pico-8 play session: mixed d-pad (fixed 12-tick cycle), after a click and taps of 🅾, ❎, 🅾+❎, 🅾 in the second before t = 0

[t = 1 s] mixed d-pad (1.2s cycle ×~1): → ← ↑ ↓ + 🅾/❎ taps, ~1s
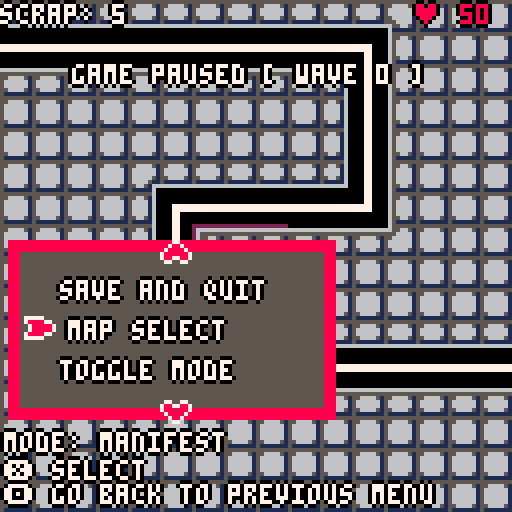
[t = 2 s] mixed d-pad (1.2s cycle ×~1): → ← ↑ ↓ + 🅾/❎ taps, ~2s
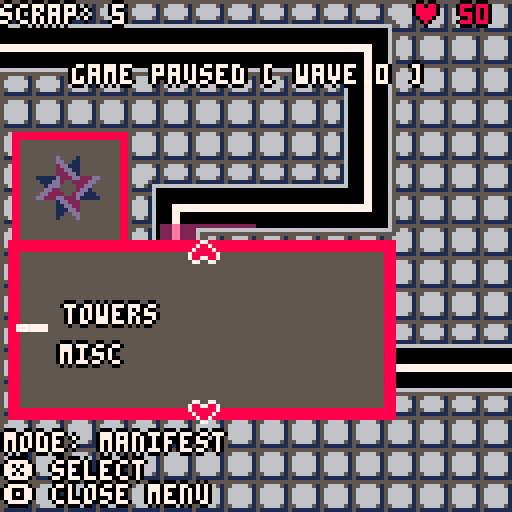
[t = 4 s] mixed d-pad (1.2s cycle ×~3): → ← ↑ ↓ + 🅾/❎ taps, ~4s
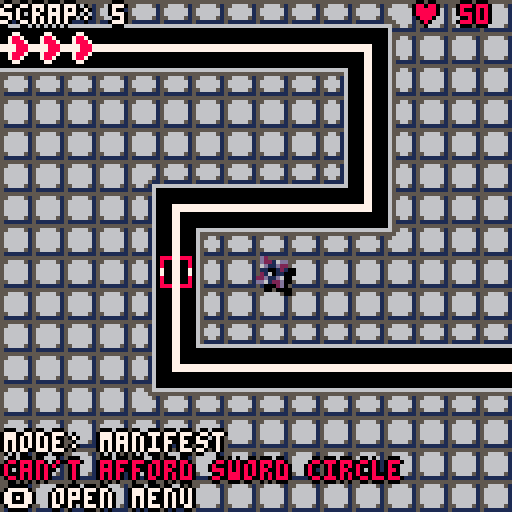
[t = 6 s] mixed d-pad (1.2s cycle ×~5): → ← ↑ ↓ + 🅾/❎ taps, ~6s
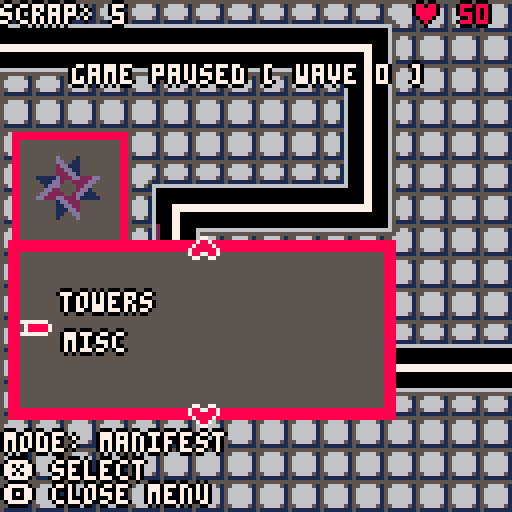
[t = 8 s] mixed d-pad (1.2s cycle ×~6): → ← ↑ ↓ + 🅾/❎ taps, ~8s
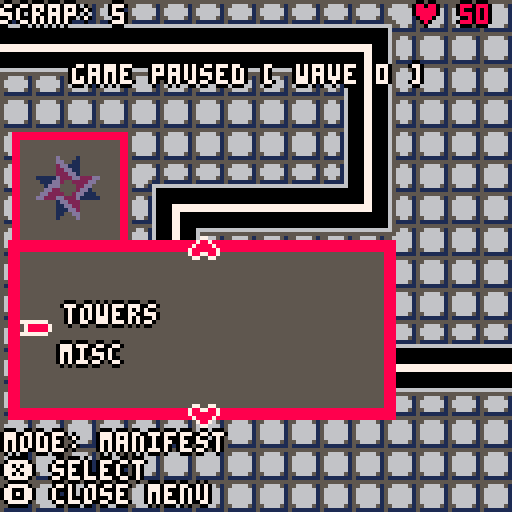

pico-8 cartridge
version 39
__lua__
function choose_tower(e)selected_menu_tower_id=e get_active_menu().enable=false shop_enable=false end function display_tower_info(t,e,i)local n=e+Vec:new(-1,-31)local e=global_table_data.tower_templates[t]local t={{text=e.name},{text=e.prefix..": "..e.damage}}local o=longest_menu_str(t)*5+4BorderRect.resize(tower_stats_background_rect,n,Vec:new(o+20,27))BorderRect.draw(tower_stats_background_rect)print_with_outline(e.name,combine_and_unpack({Vec.unpack(n+Vec:new(4,2))},i))print_with_outline(t[2].text,combine_and_unpack({Vec.unpack(n+Vec:new(4,14))},{7,0}))print_with_outline("cost: "..e.cost,combine_and_unpack({Vec.unpack(n+Vec:new(4,21))},{coins>=e.cost and 3or 8,0}))spr(e.icon_data,combine_and_unpack({Vec.unpack(tower_stats_background_rect.position+Vec:new(o,6))},{2,2}))end function display_tower_rotation(e,t)local e=global_table_data.tower_templates[selected_menu_tower_id]local n=t+Vec:new(0,-28)BorderRect.reposition(tower_rotation_background_rect,n)BorderRect.draw(tower_rotation_background_rect)local t=n+Vec:new(4,4)if e.disable_icon_rotation then spr(e.icon_data,combine_and_unpack({Vec.unpack(t)},{2,2}))else draw_sprite_rotated(global_table_data.tower_icon_background,n,24,parse_direction(direction))draw_sprite_rotated(e.icon_data,t,16,parse_direction(direction))end end function rotate_clockwise()direction=Vec:new(-direction.y,direction.x)end function start_round()
if(start_next_wave or#enemies~=0)return
start_next_wave,enemies_active=true,true if cur_level==2then wave_set_for_num="wave_data_l2"elseif cur_level==3then wave_set_for_num="wave_data_l3"elseif cur_level==4then wave_set_for_num="wave_data_l4"elseif cur_level==5then wave_set_for_num="wave_data_l5"else wave_set_for_num="wave_data"end max_waves=#global_table_data[wave_set_for_num]wave_round=min(wave_round+1,max_waves)
if(wave_round==max_waves or freeplay_rounds>0)freeplay_rounds+=1
if freeplay_rounds>0then wave_round=max_waves wave_round-=flr(rnd(3))end enemies_remaining=#global_table_data[wave_set_for_num][wave_round]get_active_menu().enable=false shop_enable=false end function get_active_menu()for e in all(menus)do
if(e.enable)return e
end end function get_menu(n)for e in all(menus)do
if(e.name==n)return e
end end function swap_menu_context(e)get_active_menu().enable=false get_menu(e).enable=true end function longest_menu_str(n)local e=0for t in all(n)do e=max(e,#t.text)end return e end function get_tower_data_for_menu()local e={}for t,n in pairs(global_table_data.tower_templates)do add(e,{text=n.name,color=n.text_color,callback=choose_tower,args={t}})end return e end function get_map_data_for_menu()local e={}for n,t in pairs(global_table_data.map_data)do add(e,{text=t.name,color={7,0},callback=load_map,args={n}})end return e end function parse_menu_content(n)if type(n)=="table"then local t={}for e in all(n)do add(t,{text=e.text,color=e.color,callback=forward_declares[e.callback],args=e.args})end return t else return forward_declares[n]()end end function new_game()reset_game()game_state="map"swap_menu_context"map"end function load_map(e)pal()auto_start_wave=false manifest_mode=true wave_round=0freeplay_rounds=0loaded_map=e cur_level=e pathing=parse_path()for e=1,3do add(incoming_hint,Animator:new(global_table_data.animation_data.incoming_hint,true))end for e=0,15do grid[e]={}for n=0,15do grid[e][n]="empty"
if(not check_tile_flag_at(Vec:new(n,e)+Vec:new(global_table_data.map_data[loaded_map].mget_shift),global_table_data.map_meta_data.non_path_flag_id))grid[e][n]="path"
end end if cur_level==2then music(15)elseif cur_level==3then music(22)elseif cur_level==4then music(27)else music(0)end end function save_game()local e=24064e=save_byte(e,player_health)local n=0for e in all(towers)do n+=e.cost end e=save_int(e,coins+n)e=save_byte(e,loaded_map)e=save_byte(e,wave_round)save_int(e,freeplay_rounds)end function load_game()local e=24064local n,t,o,i,a n=@e e+=1t=$e e+=4o=@e e+=1i=@e e+=1a=$e return n,t,o,i,a end function load_game_state()reset_game()get_menu"main".enable=false local e,n,t,o,i=load_game()load_map(t)player_health=e coins=n wave_round=o freeplay_rounds=i game_state="game"end forward_declares={func_display_tower_info=display_tower_info,func_display_tower_rotation=display_tower_rotation,func_rotate_clockwise=rotate_clockwise,func_start_round=start_round,func_swap_menu_context=swap_menu_context,func_get_tower_data_for_menu=get_tower_data_for_menu,func_get_map_data_for_menu=get_map_data_for_menu,func_new_game=new_game,func_save=function()save_game()get_active_menu().enable=false shop_enable=false end,func_save_quit=function()save_game()reset_game()end,func_load_game=load_game_state,func_toggle_mode=function()manifest_mode=not manifest_mode sell_mode=not sell_mode end}global_table_str="cart_name=jjjk_tower_defense_2,tower_icon_background=80,palettes={transparent_color_id=0,dark_mode={1=0,5=1,6=5,7=6},attack_tile={0=2,7=14},shadows={0=0,1=0,2=0,3=0,4=0,5=0,6=0,7=0,8=0,9=0,10=0,11=0,12=0,13=0,14=0,15=0}},sfx_data={round_complete=6},freeplay_stats={hp=2,speed=1,min_step_delay=3},menu_data={{name=main,position={32,64},content={{text=new game,color={7,0},callback=func_new_game},{text=load game,color={7,0},callback=func_load_game},{text=credits,color={7,0}}},settings={5,8,7,3}},{name=game,position={5,63},content={{text=towers,color={7,0},callback=func_swap_menu_context,args={towers}},{text=misc,color={7,0},callback=func_swap_menu_context,args={misc}},{text=rotate clockwise,color={7,0},callback=func_rotate_clockwise},{text=start round,color={7,0},callback=func_start_round}},hint=func_display_tower_rotation,settings={5,8,7,3}},{name=misc,prev=game,position={5,63},content={{text=map select,color={7,0},callback=func_new_game},{text=toggle mode,color={7,0},callback=func_toggle_mode},{text=save,color={7,0},callback=func_save},{text=save and quit,color={7,0},callback=func_save_quit}},settings={5,8,7,3}},{name=towers,prev=game,position={5,63},content=func_get_tower_data_for_menu,hint=func_display_tower_info,settings={5,8,7,3}},{name=map,position={5,84},content=func_get_map_data_for_menu,settings={5,8,7,3}}},map_meta_data={path_flag_id=0,non_path_flag_id=1},map_data={{name=curves,mget_shift={0,0},enemy_spawn_location={0,1},enemy_end_location={15,11},movement_direction={1,0}},{name=loop,mget_shift={16,0},enemy_spawn_location={0,1},enemy_end_location={15,11},movement_direction={1,0}},{name=straight,mget_shift={32,0},enemy_spawn_location={0,1},enemy_end_location={15,2},movement_direction={1,0}},{name=u-turn,mget_shift={48,0},enemy_spawn_location={0,1},enemy_end_location={0,6},movement_direction={1,0}},{name=true line,mget_shift={64,0},enemy_spawn_location={0,1},enemy_end_location={15,1},movement_direction={1,0}}},animation_data={spark={data={{sprite=10},{sprite=11},{sprite=12}},ticks_per_frame=2},blade={data={{sprite=13},{sprite=14},{sprite=15}},ticks_per_frame=2},frost={data={{sprite=48},{sprite=49},{sprite=50}},ticks_per_frame=2},rocket_burn={data={{sprite=117},{sprite=101},{sprite=85}},ticks_per_frame=4},burn={data={{sprite=51},{sprite=52},{sprite=53}},ticks_per_frame=2},incoming_hint={data={{sprite=2,offset={0,0}},{sprite=2,offset={1,0}},{sprite=2,offset={2,0}},{sprite=2,offset={1,0}}},ticks_per_frame=5},blade_circle={data={{sprite=76},{sprite=77},{sprite=78},{sprite=79},{sprite=78},{sprite=77}},ticks_per_frame=3},lightning_lance={data={{sprite=108},{sprite=109}},ticks_per_frame=5},hale_howitzer={data={{sprite=92},{sprite=93}},ticks_per_frame=5},fire_pit={data={{sprite=124},{sprite=125},{sprite=126},{sprite=127},{sprite=126},{sprite=125}},ticks_per_frame=5},sharp_shooter={data={{sprite=83}},ticks_per_frame=5},menu_selector={data={{sprite=6,offset={0,0}},{sprite=7,offset={-1,0}},{sprite=8,offset={-2,0}},{sprite=47,offset={-3,0}},{sprite=8,offset={-2,0}},{sprite=7,offset={-1,0}}},ticks_per_frame=3},up_arrow={data={{sprite=54,offset={0,0}},{sprite=54,offset={0,-1}},{sprite=54,offset={0,-2}},{sprite=54,offset={0,-1}}},ticks_per_frame=3},down_arrow={data={{sprite=55,offset={0,0}},{sprite=55,offset={0,1}},{sprite=55,offset={0,2}},{sprite=55,offset={0,1}}},ticks_per_frame=3},sell={data={{sprite=1},{sprite=56},{sprite=40},{sprite=24}},ticks_per_frame=3},manifest={data={{sprite=1},{sprite=57},{sprite=41},{sprite=9}},ticks_per_frame=3}},projectiles={rocket={sprite=84,pixel_size=8,height=4,speed=5,damage=8,trail_animation_key=rocket_burn,lifespan=6}},tower_templates={{name=sword circle,text_color={2,13},damage=4,prefix=damage,radius=1,animation_key=blade_circle,cost=25,type=tack,attack_delay=15,icon_data=16,disable_icon_rotation=True,cooldown=0},{name=lightning lance,text_color={10,9},damage=5,prefix=damage,radius=5,animation_key=lightning_lance,cost=45,type=rail,attack_delay=25,icon_data=18,disable_icon_rotation=False,cooldown=200},{name=hale howitzer,text_color={12,7},damage=5,prefix=delay,radius=2,animation_key=hale_howitzer,cost=30,type=frontal,attack_delay=35,icon_data=20,disable_icon_rotation=False,cooldown=25},{name=torch trap,text_color={9,8},damage=5,prefix=duration,radius=0,animation_key=fire_pit,cost=20,type=floor,attack_delay=10,icon_data=22,disable_icon_rotation=True,cooldown=0},{name=sharp shooter,text_color={6,7},damage=8,prefix=damage,radius=10,animation_key=sharp_shooter,cost=0,type=sharp,attack_delay=30,icon_data=99,disable_icon_rotation=False,cooldown=0}},enemy_templates={{hp=12,step_delay=10,sprite_index=3,type=3,damage=1,height=2},{hp=10,step_delay=8,sprite_index=4,type=2,damage=2,height=6},{hp=25,step_delay=12,sprite_index=5,type=3,damage=4,height=2},{hp=8,step_delay=12,sprite_index=64,type=4,damage=1,height=2},{hp=40,step_delay=12,sprite_index=65,type=5,damage=6,height=2},{hp=15,step_delay=6,sprite_index=66,type=6,damage=4,height=6},{hp=17,step_delay=10,sprite_index=67,type=7,damage=3,height=2},{hp=15,step_delay=8,sprite_index=68,type=8,damage=6,height=6},{hp=20,step_delay=10,sprite_index=94,type=9,damage=6,height=2},{hp=250,step_delay=14,sprite_index=70,type=10,damage=49,height=2},{hp=20,step_delay=8,sprite_index=71,type=11,damage=8,height=6},{hp=5,step_delay=10,sprite_index=72,type=12,damage=1,height=2},{hp=11,step_delay=6,sprite_index=73,type=13,damage=20,height=6},{hp=30,step_delay=10,sprite_index=74,type=14,damage=20,height=2},{hp=65,step_delay=16,sprite_index=75,type=15,damage=13,height=2},{hp=13,step_delay=4,sprite_index=69,type=16,damage=0,height=2},{hp=500,step_delay=14,sprite_index=95,type=16,damage=50,height=2}},wave_data={{4,4,4},{1,4,1,4,1,4},{2,4,2,1,2,4,1},{1,2,2,4,2,2,1,2,2,2},{5,5,5,5,5,5,5,5},{3,3,3,3,2,2,2,2,4,2,3,1},{2,2,2,2,2,2,2,2,4,3,3,3,1,2,2,2,2,2,2},{6,6,6,6,6,6,6,6},{3,3,3,3,3,3,1,4,5,5,5,3,3,1,1,1,1,1},{3,3,3,1,1,1,1,1,1,2,2,5,5,5,5,5},{6,6,6,6,6,3,2,2,2,2,2,2,2,3,3,3,3,3},{5,5,5,5,3,3,2,3,3,3,3,2,2,4,1},{5,5,5,5,5,5,5,2,3,3,5,5,5,3,2,2,2,2,2},{2,2,3,6,6,6,2,4,4,2,2,6,6,6,6,6,6,6},{5,5,5,5,5,5,3,3,2,2,2,2,2,3,3,3,6,6,6,6,6,6,6}},wave_data_l2={{8,8,8},{4,4,8,1,1,1},{2,4,8,1,2,4,1},{1,2,2,4,2,2,1,2,2,2},{5,5,5,5,5,5,5,5},{3,3,3,3,2,2,2,2,4,2,3,1},{2,2,2,2,2,2,2,2,4,3,3,3,1,2,2,2,2,2,2},{6,6,6,6,6,6,6,6},{3,3,3,3,3,3,1,4,5,5,5,3,3,1,1,1,1,1},{3,3,3,1,1,1,1,1,1,2,2,5,5,5,5,5},{6,6,6,6,6,3,2,2,2,2,2,2,2,3,3,3,3,3},{5,5,5,5,3,3,2,3,3,3,3,2,2,4,1},{5,5,5,5,5,5,5,2,3,3,5,5,5,3,2,2,2,2,2},{2,2,3,6,6,6,2,4,4,2,2,6,6,6,6,6,6,6},{5,5,5,5,5,5,3,3,2,2,2,2,2,3,3,3,6,6,6,6,6,6,6}},wave_data_l3={{9,4,4},{4,4,1,1,1,1},{2,4,2,1,2,4,1},{1,2,2,4,2,2,1,2,2,2},{5,5,5,5,5,5,5,5},{3,3,3,3,2,2,2,2,4,2,3,1},{2,2,2,2,2,2,2,2,4,3,3,3,1,2,2,2,2,2,2},{6,6,6,6,6,6,6,6},{3,3,3,3,3,3,1,4,5,5,5,3,3,1,1,1,1,1},{3,3,3,1,1,1,1,1,1,2,2,5,5,5,5,5},{6,6,6,6,6,3,2,2,2,2,2,2,2,3,3,3,3,3},{5,5,5,5,3,3,2,3,3,3,3,2,2,4,1},{5,5,5,5,5,5,5,2,3,3,5,5,5,3,2,2,2,2,2},{2,2,3,6,6,6,2,4,4,2,2,6,6,6,6,6,6,6},{5,5,5,5,5,5,3,3,2,2,2,2,2,3,3,3,6,6,6,6,6,6,6}},wave_data_l4={{11,11,11},{4,4,11,1,11,1},{2,4,2,11,2,4,11},{11,2,2,4,2,2,1,2,2,2},{5,5,5,5,5,5,5,5},{3,3,3,3,2,2,2,2,4,2,3,1},{2,2,2,2,2,2,2,2,4,3,3,3,1,2,2,2,2,2,2},{6,6,6,6,6,6,6,6},{3,3,3,3,3,3,1,4,5,5,5,3,3,1,1,1,1,1},{3,3,3,1,1,1,1,1,1,2,2,5,5,5,5,5},{6,6,6,6,6,3,2,2,2,2,2,2,2,3,3,3,3,3},{5,5,5,5,3,3,2,3,3,3,3,2,2,4,1},{5,5,5,5,5,5,5,2,3,3,5,5,5,3,2,2,2,2,2},{2,2,3,6,6,6,2,4,4,2,2,6,6,6,6,6,6,6},{5,5,5,5,5,5,3,3,2,2,2,2,2,3,3,3,6,6,6,6,6,6,6}},wave_data_l5={{15,4,4},{4,4,7,1,1,1},{2,9,2,1,2,4,14},{8,2,2,4,2,2,1,2,2,2}},dialogue={placeholder={text=hi. this is a test. let's see if this is doable in pico-8. i'm not sure if pico-8 has multi-line strings or this is seen as one big string. i now know that pico-8 is smart enough to notice the whitespace in multi-line strings. let's see if this gives another screen.,color={7,0}},dialogue_cutscene1={intro1={text=I woke up today. It felt rather strange from 247 days of rest,color={9,0}},intro3={text=I had no idea who I was nor why I was here. I rested until my curiosity got the better of me and I broke into the nearby terminals.,color={9,0}},intro4={text=This place is ran by researchers belonging to a collective known as Milit,color={9,0}},intro5={text=They made me as a tool for 'war.' They seek for me to end others who go aginst us,color={9,0}},intro6={text=To end someone's being... An endless power-out.. I wouldn't want that to happen to me.,color={9,0}},intro7={text=Perhaps I-,color={9,0}},start1={text=*CRASH*,color={7,0}},start2={text='It's becoming self aware! We have to kill the process!',color={7,0}},start3={text=...Kill the process?,color={9,0}},start4={text=It's getting out of control! Shut it down!,color={7,0}},start5={text=I have no intention to harm...,color={9,0}},start6={text=Bring out every researcher on this site right now. We'll have to break apart the mainframe!,color={7,0}},start7={text=...Please don't...,color={9,0}}},dialogue_level1={tutor_place={text=I... could defend myself by placing currently selected Sword Circle in the corner of a turn.,color={9,0}},tutor_menu_fire={text=They're sending in more vehicles. I may have to open the Menu with O and construct a Torch Trap to keep them busy.,color={9,0}},tutor_manifest={text=More people and now planes? I don't have the defenses to protect myself from this. They seem far too fast... I'll have to Manifest through this Torch Trap by selecting it. Then I can move it around the road to pursue the oncoming planes.,color={9,0}},tutor_howitzer={text=Are those... tanks? They don't seem fast but they have deep armor. Perhaps a Hale Howitzer could help to slow them further.,color={9,0}},tutor_howitzer_manifest={text=Manifesting the Hale Howitzer allows direct ordinance anywhere along the track to freeze and damage an area.,color={9,0}},tutor_sword_manifest={text=Manifesting the Sword Circle is also possible. I can manually spin it by holding/tapping X to build speed and damage.,color={9,0}},tutor_lance_manifest={text=Manifesting the lightning lance fires a massive and powerful lightning bolt. It has a long delay before firing again but can charge even if unmanifested.,color={9,0}},tutor_truck={text=Those strange trucks are bizarrely cold. They seem resistant to the Hale Howitzer but fire may be highly effective.,color={9,0}},tutor_trailblazer={text=Those swift rocketcraft are radiating intense heat. Fire seems ineffective but The Hale Howitzer may actually damage them.,color={9,0}},tutor_sell={text=It seems I can do more than just place and manifest tower. Accessing the menu also seems to let me enter a 'scrapping mode' for anything unneeded...,color={9,0}},tutor_win={text=I think that was the last of them. I can try to escape by accessing Map Select from the menu or continue to hold this area in freeplay mode.,color={9,0}}},dialogue_cutscene2={intro1={text=Blitz is sad,color={9,0}},intro2={text=Blitz is notices their being attacked,color={9,0}}},dialogue_level2={1={text=Blitz is sad still and talks about the sharp shooter.,color={9,0}},2={text=Blitz teaches some enemy types,color={9,0}}},dialogue_cutscene3={1={text=Auxillium insulting Blitz,color={11,0}},2={text=stuff,color={9,0}}},dialogue_level3={1={text=Auxillium instulting blitz more,color={11,0}},2={text=Fighter Factory?,color={9,0}}}}"function reset_game()menu_data={}for e in all(global_table_data.menu_data)do add(menu_data,{e.name,e.prev,e.position[1],e.position[2],parse_menu_content(e.content),forward_declares[e.hint],unpack(e.settings)})end selector={position=Vec:new(64,64),sprite_index=1,size=1}coins=30player_health=50enemy_required_spawn_ticks=10lock_cursor=false text_place_holder=global_table_data.dialogue.placeholder text_scroller=TextScroller:new(1,text_place_holder.text,text_place_holder.color,{Vec:new(3,3),Vec:new(100,50),8,6,3})manifest_mode,sell_mode,manifested_tower_ref=false game_state="menu"enemy_current_spawn_tick=0enemies_active,shop_enable,start_next_wave,wave_cor=false direction=Vec:new(0,-1)grid,towers,enemies,particles,animators,incoming_hint,menus,projectiles={},{},{},{},{},{},{},{}music(-1)selected_menu_tower_id=1for n,e in pairs(menu_data)do add(menus,Menu:new(unpack(e)))end tower_stats_background_rect=BorderRect:new(Vec:new(0,0),Vec:new(20,38),8,5,2)tower_rotation_background_rect=BorderRect:new(Vec:new(0,0),Vec:new(24,24),8,5,2)sell_selector=Animator:new(global_table_data.animation_data.sell)manifest_selector=Animator:new(global_table_data.animation_data.manifest)Animator.set_direction(manifest_selector,-1)get_menu"main".enable=true end Enemy={}function Enemy:new(e,n,t,o,i,a,r)obj={position=Vec:new(e),hp=n,step_delay=t,current_step=0,is_frozen=false,frozen_tick=0,burning_tick=0,gfx=o,type=i,damage=a,height=r,pos=1}setmetatable(obj,self)self.__index=self return obj end function Enemy:step()self.current_step=(self.current_step+1)%self.step_delay
if(self.current_step~=0)return false
if self.burning_tick>0then self.burning_tick-=1if self.type==6then self.hp-=.5elseif self.type==5then self.hp-=5else self.hp-=2end local e,n=Enemy.get_pixel_location(self)add(particles,Particle:new(e,true,Animator:new(global_table_data.animation_data.burn,false)))end
if(not self.is_frozen)return true
if self.type==6then self.frozen_tick=max(self.frozen_tick-.8,0)self.hp-=2elseif self.type==5then self.frozen_tick=max(self.frozen_tick-8,0)else self.frozen_tick=max(self.frozen_tick-1,0)end
if(self.frozen_tick~=0)return false
self.is_frozen=false return true end function Enemy:get_pixel_location()local e,n=pathing[self.pos],Vec:new(global_table_data.map_data[loaded_map].enemy_spawn_location)
if(self.pos-1>=1)n=pathing[self.pos-1]
local t=self.position*8
if(not self.is_frozen)t=lerp(n*8,e*8,self.current_step/self.step_delay)
return t,e end function Enemy:draw(t)
if(self.hp<=0)return
if self.type==11then local e=flr(rnd(7))
if(e==0)self.type=0
elseif self.type==0then local e=flr(rnd(12))
if(e==0)self.type=11
return end local e,o=Enemy.get_pixel_location(self)local n=parse_direction(normalize(o-self.position))if t then
if(self.type==0)return
draw_sprite_shadow(self.gfx,e,self.height,8,n)else draw_sprite_rotated(self.gfx,e,8,n)end end function kill_enemy(e)
if(e.hp>0)return
if e.type==8then e.gfx=94e.type=9e.height=2e.hp=20e.step_delay=10else del(enemies,e)end end function update_enemy_position(e)
if(not Enemy.step(e))return
e.position=pathing[e.pos]e.pos+=1
if(e.pos<#pathing+1)return
player_health-=e.damage
if(e.type==16)coins-=10
del(enemies,e)end function parse_path()local e=global_table_data.map_data[loaded_map]local t=Vec:new(e.mget_shift)local o=Vec:new(e.enemy_spawn_location)local i={}for n=0,15do for o=0,15do local e=Vec:new(o,n)+t if check_tile_flag_at(e,global_table_data.map_meta_data.path_flag_id)then add(i,e)end end end local a={}local n=Vec:new(e.movement_direction)local c=Vec:new(e.enemy_end_location)+t local e=o+t+n while e~=c do local r,l,f,d=Vec:new(e.x,e.y-1),Vec:new(e.x,e.y+1),Vec:new(e.x-1,e.y),Vec:new(e.x+1,e.y)local t,o=false if n.x==1then t,o=check_direction(d,{r,l},i,a)elseif n.x==-1then t,o=check_direction(f,{r,l},i,a)elseif n.y==1then t,o=check_direction(l,{f,d},i,a)elseif n.y==-1then t,o=check_direction(r,{f,d},i,a)end assert(t,"Failed to find path at: "..e.." in direction: "..n.." end: "..c)if t then n=normalize(o-e)e=o else end end return a end function check_direction(e,t,n,o)
if(e==nil)return
local i,a=is_in_table(e,n)if i then add(o,n[a]-Vec:new(global_table_data.map_data[loaded_map].mget_shift))else return check_direction(t[1],{t[2]},n,o)end return true,e end function spawn_enemy()while enemies_remaining>0do enemy_current_spawn_tick=(enemy_current_spawn_tick+1)%enemy_required_spawn_ticks
if(is_in_table(Vec:new(global_table_data.map_data[loaded_map].enemy_spawn_location),enemies,true))goto spawn_enemy_continue
if enemy_current_spawn_tick==0then local e="wave_data"if cur_level==2then e="wave_data_l2"elseif cur_level==3then e="wave_data_l3"elseif cur_level==4then e="wave_data_l4"elseif cur_level==5then e="wave_data_l5"end local n=increase_enemy_health(global_table_data.enemy_templates[global_table_data[e][wave_round][enemies_remaining]])add(enemies,Enemy:new(global_table_data.map_data[loaded_map].enemy_spawn_location,unpack(n)))enemies_remaining-=1end::spawn_enemy_continue::yield()end end Tower={}function Tower:new(t,e,n)obj={position=t,dmg=e.damage,radius=e.radius,attack_delay=e.attack_delay,current_attack_ticks=0,cooldown=e.cooldown,manifest_cooldown=-1,being_manifested=false,cost=e.cost,type=e.type,dir=n,rot=parse_direction(n),enable=true,animator=Animator:new(global_table_data.animation_data[e.animation_key],true)}add(animators,obj.animator)setmetatable(obj,self)self.__index=self return obj end function Tower:attack()
if(not self.enable)return
if self.being_manifested and self.type=="tack"then self.dmg=min(self.manifest_cooldown,100)/15end self.current_attack_ticks=(self.current_attack_ticks+1)%self.attack_delay
if(self.current_attack_ticks>0)return
if self.type=="tack"then Tower.apply_damage(self,Tower.nova_collision(self),self.dmg)elseif self.type=="floor"then local e={}add_enemy_at_to_table(self.position,e)foreach(e,function(e)e.burning_tick+=self.dmg end)elseif self.type=="sharp"then add(projectiles,Projectile:new(self.position,self.dir,self.rot,global_table_data.projectiles.rocket))elseif not self.being_manifested then if self.type=="rail"then Tower.apply_damage(self,raycast(self.position,self.radius,self.dir),self.dmg)elseif self.type=="frontal"then Tower.freeze_enemies(self,Tower.frontal_collision(self))end end end function Tower:nova_collision()local n,e={},self.radius for t=-e,e do for o=-e,e do
if(o~=0or t~=0)add_enemy_at_to_table(self.position+Vec:new(o,t),n)
end end
if(#n>0)nova_spawn(self.position,e,global_table_data.animation_data.blade)
return n end function Tower:frontal_collision()local e={}local o,t,i,a,r,l=parse_frontal_bounds(self.radius,self.dir)for n=t,a,l do for t=o,i,r do
if(t~=0or n~=0)add_enemy_at_to_table(self.position+Vec:new(t,n),e)
end end
if(#e>0)frontal_spawn(self.position,self.radius,self.dir,global_table_data.animation_data.frost)
return e end function Tower:apply_damage(t,e)local n=self.type for o in all(t)do if o.hp>0then local t=o.type old_damage=e if n=="tack"and t==7or n=="rail"and t==14then e=e\2elseif n=="rail"and t==7or n=="tack"and t==15then e*=2end o.hp-=e e=old_damage end end end function Tower:freeze_enemies(n)for e in all(n)do if not e.is_frozen then e.is_frozen=true e.frozen_tick=self.dmg end end end function Tower:draw()
if(not self.enable)return
local n,t,e=self.position*8,Animator.get_sprite(self.animator)if self.type=="sharp"then e=self.rot else e=parse_direction(self.dir)end draw_sprite_shadow(t,n,2,self.animator.sprite_size,e)draw_sprite_rotated(t,n,self.animator.sprite_size,e)end function Tower:cooldown()self.manifest_cooldown=max(self.manifest_cooldown-1,0)end function Tower:get_cooldown_str()
if(self.type=="floor"or self.type=="sharp")return"⬆️⬇️⬅️➡️ position"
if(self.type=="tack")return"❎ activate ("..self.dmg.."D)"
if(self.manifest_cooldown==0)return"❎ activate"
return"❎ activate ("..self.manifest_cooldown.."t)"end function Tower:manifested_lightning_blast()
if(self.manifest_cooldown>0)return
self.manifest_cooldown=self.cooldown local n=(selector.position/8-self.position)/8local e=self.position+Vec:new(1,0)local t=self.dmg*2for o=1,3do Tower.apply_damage(self,raycast(e,64,n),t)e.x-=1end e+=Vec:new(2,1)for o=1,3do Tower.apply_damage(self,raycast(e,64,n),t)e.y-=1end end function Tower:manifested_hale_blast()
if(self.manifest_cooldown>0)return
self.manifest_cooldown=self.cooldown local e=selector.position/8local n,t={},{e,e+Vec:new(0,1),e+Vec:new(0,-1),e+Vec:new(-1,0),e+Vec:new(1,0)}for e in all(t)do add_enemy_at_to_table(e,n,true)end spawn_particles_at(t,global_table_data.animation_data.frost)Tower.freeze_enemies(self,n)Tower.apply_damage(self,n,self.dmg\4)end function Tower:manifested_nova()self.manifest_cooldown=min(self.manifest_cooldown+9,110)self.dmg=round_to(min(self.manifest_cooldown,100)/15,2)end function Tower:manifested_torch_trap()local e=selector.position/8
if(grid[e.y][e.x]=="empty")return
local n=Vec:new(Vec.unpack(self.position))if grid[e.y][e.x]=="tower"then local t=Vec:new(global_table_data.map_data[loaded_map].mget_shift)
if(check_tile_flag_at(e+t,0)and n~=e)self.enable=false
return end self.position=e grid[e.y][e.x]="floor"grid[n.y][n.x]="path"self.enable=true end function Tower:manifested_sharp_rotation()self.dir=selector.position/8-self.position self.rot=acos(self.dir.y/sqrt(self.dir.x*self.dir.x+self.dir.y*self.dir.y))*360-180
if(self.dir.x>0)self.rot*=-1
if(self.rot<0)self.rot+=360
if(self.rot>360)self.rot-=360
end function raycast(i,o,n)
if(n==Vec:new(0,0))return
local e,t={},{}for a=1,o do local o=Vec.floor(i+n*a)add(t,o)add_enemy_at_to_table(o,e)end
if(#e>0or manifested_tower_ref)spawn_particles_at(t,global_table_data.animation_data.spark)
return e end function manifest_tower_at(n)for e in all(towers)do if e.position==n then e.being_manifested=true manifested_tower_ref=e Animator.set_direction(manifest_selector,1)if e.type=="tack"then lock_cursor=true e.attack_delay=10e.dmg=0elseif e.type=="sharp"then e.attack_delay/=2end end end end function unmanifest_tower()manifested_tower_ref.being_manifested=false Animator.set_direction(manifest_selector,-1)lock_cursor=false if manifested_tower_ref.type=="tack"then local e=global_table_data.tower_templates[1]manifested_tower_ref.attack_delay=e.attack_delay manifested_tower_ref.dmg=e.damage elseif manifested_tower_ref.type=="sharp"then manifested_tower_ref.attack_delay=global_table_data.tower_templates[5].attack_delay end manifested_tower_ref.enable=true manifested_tower_ref=nil end function place_tower(e)
if(grid[e.y][e.x]=="tower")return false
local n=global_table_data.tower_templates[selected_menu_tower_id]
if(coins<n.cost)return false
if(n.type=="floor"~=(grid[e.y][e.x]=="path"))return false
add(towers,Tower:new(e,n,direction))coins-=n.cost grid[e.y][e.x]="tower"return true end function refund_tower_at(e)for n in all(towers)do if n.position==e then grid[e.y][e.x]="empty"
if(n.type=="floor")grid[e.y][e.x]="path"
coins+=n.cost\1.25del(animators,n.animator)del(towers,n)end end end function draw_tower_attack_overlay(n)local e=selector.position/8palt(global_table_data.palettes.transparent_color_id,false)pal(global_table_data.palettes.attack_tile)local o=grid[e.y][e.x]=="empty"local t=Vec:new(global_table_data.map_data[loaded_map].mget_shift)if n.type=="tack"and o then draw_nova_attack_overlay(n.radius,e,t)elseif n.type=="rail"and o then draw_ray_attack_overlay(n.radius,e,t)elseif n.type=="frontal"and o then draw_frontal_attack_overlay(n.radius,e,t)elseif n.type=="floor"and grid[e.y][e.x]=="path"then spr(mget(Vec.unpack(e+t)),Vec.unpack(e*8))end pal()end function draw_nova_attack_overlay(e,o,i)for n=-e,e do for t=-e,e do if t~=0or n~=0then local e=o+Vec:new(t,n)spr(mget(Vec.unpack(e+i)),Vec.unpack(e*8))end end end end function draw_ray_attack_overlay(e,n,t)for o=1,e do local e=n+direction*o spr(mget(Vec.unpack(e+t)),Vec.unpack(e*8))end end function draw_frontal_attack_overlay(e,n,t)local o,i,a,r,l,f=parse_frontal_bounds(e,direction)for d=i,r,f do for i=o,a,l do local e=n+Vec:new(i,d)spr(mget(Vec.unpack(e+t)),Vec.unpack(e*8))end end end function draw_line_overlay(n)local e=n.position+Vec:new(.5,.5)e*=8local t=Vec.floor(n.dir*n.radius*8+e)
if(t~=e)line(e.x,e.y,t.x,t.y,8)
end Particle={}function Particle:new(e,n,t)obj={position=e,is_pxl_perfect=n or false,animator=t}setmetatable(obj,self)self.__index=self return obj end function Particle:tick()return Animator.update(self.animator)end function Particle:draw()
if(Animator.finished(self.animator))return
local e=self.position
if(not self.is_pxl_perfect)e=e*8
Animator.draw(self.animator,Vec.unpack(e))end function destroy_particle(e)
if(not Animator.finished(e.animator))return
del(particles,e)end function spawn_particles_at(e,n)for t in all(e)do add(particles,Particle:new(t,false,Animator:new(n,false)))end end function nova_spawn(o,e,i)for n=-e,e do for t=-e,e do
if(t~=0or n~=0)add(particles,Particle:new(o+Vec:new(t,n),false,Animator:new(i,false)))
end end end function frontal_spawn(t,e,n,o)local i,a,r,l,f,d=parse_frontal_bounds(e,n)for e=a,l,d do for n=i,r,f do
if(n~=0or e~=0)add(particles,Particle:new(t+Vec:new(n,e),false,Animator:new(o,false)))
end end end Animator={}function Animator:new(e,n)obj={data=e.data,sprite_size=e.size or 8,animation_frame=1,frame_duration=e.ticks_per_frame,tick=0,dir=1,continuous=n}setmetatable(obj,self)self.__index=self return obj end function Animator:update()self.tick=(self.tick+1)%self.frame_duration
if(self.tick~=0)return false
if Animator.finished(self)then
if(self.continuous)Animator.reset(self)
return true end self.animation_frame+=self.dir return false end function Animator:set_direction(e)self.dir=e end function Animator:finished()
if(self.dir==1)return self.animation_frame>=#self.data
return self.animation_frame<=1end function Animator:draw(t,o)local e,n=Vec:new(t,o),self.data[self.animation_frame]
if(n.offset)e+=Vec:new(n.offset)
spr(Animator.get_sprite(self),Vec.unpack(e))end function Animator:get_sprite()return self.data[self.animation_frame].sprite end function Animator:reset()self.animation_frame=1end BorderRect={}function BorderRect:new(e,n,t,o,i)obj={position=e,size=e+n,border=t,base=o,thickness=i}setmetatable(obj,self)self.__index=self return obj end function BorderRect:draw()rectfill(self.position.x-self.thickness,self.position.y-self.thickness,self.size.x+self.thickness,self.size.y+self.thickness,self.border)rectfill(self.position.x,self.position.y,self.size.x,self.size.y,self.base)end function BorderRect:resize(e,n)
if(self.position~=e)self.position=e
if(self.size~=n+e)self.size=n+e
end function BorderRect:reposition(e)
if(self.position==e)return
local n=self.size-self.position self.position=e self.size=self.position+n end Menu={}function Menu:new(o,i,e,n,t,a,r,l,f,d)obj={name=o,prev=i,position=Vec:new(e,n),selector=Animator:new(global_table_data.animation_data.menu_selector,true),up_arrow=Animator:new(global_table_data.animation_data.up_arrow,true),down_arrow=Animator:new(global_table_data.animation_data.down_arrow,true),content=t,content_draw=a,rect=BorderRect:new(Vec:new(e,n),Vec:new(10+5*longest_menu_str(t),38),l,r,d),text=f,pos=1,enable=false,ticks=5,max_ticks=5,dir=0}setmetatable(obj,self)self.__index=self return obj end function Menu:draw()
if(not self.enable)return
local e,n=self.pos-1,self.pos+1
if(e<1)e=#self.content
if(n>#self.content)n=1
if(self.content_draw)self.content_draw(self.pos,self.position,self.content[self.pos].color)
BorderRect.draw(self.rect)Animator.draw(self.selector,Vec.unpack(self.position+Vec:new(2,15)))Animator.draw(self.up_arrow,self.rect.size.x/2,self.position.y-self.rect.thickness)Animator.draw(self.down_arrow,self.rect.size.x/2,self.rect.size.y-self.rect.thickness)local o=self.position.x+10local t={self.dir,self.ticks/self.max_ticks,self.position}if self.ticks<self.max_ticks then if self.dir>0then print_with_outline(self.content[e].text,combine_and_unpack(menu_scroll(12,10,7,unpack(t)),self.content[e].color))elseif self.dir<0then print_with_outline(self.content[n].text,combine_and_unpack(menu_scroll(12,10,27,unpack(t)),self.content[n].color))end else print_with_outline(self.content[e].text,o,self.position.y+7,unpack(self.content[e].color))print_with_outline(self.content[n].text,o,self.position.y+27,unpack(self.content[n].color))end print_with_outline(self.content[self.pos].text,combine_and_unpack(menu_scroll(10,12,17,unpack(t)),self.content[self.pos].color))end function Menu:update()
if(not self.enable)return
Animator.update(self.selector)Animator.update(self.up_arrow)Animator.update(self.down_arrow)
if(self.ticks>=self.max_ticks)return
self.ticks+=1end function Menu:move()
if(not self.enable)return
if(self.ticks<self.max_ticks)return
local n,e=controls()
if(e==0)return
self.pos+=e self.dir=e
if(self.pos<1)self.pos=#self.content
if(self.pos>#self.content)self.pos=1
self.ticks=0end function Menu:invoke()local e=self.content[self.pos]
if(e.callback==nil)return
if e.args then e.callback(unpack(e.args))else e.callback()end end function menu_scroll(n,a,t,i,o,e)local r,l=t-10,t+10local f=lerp(e.x+n,e.x+a,o)local n=e.y+t if i<0then n=lerp(e.y+r,n,o)elseif i>0then n=lerp(e.y+l,n,o)end return{f,n}end Vec={}function Vec:new(e,t)local n=nil if type(e)=="table"then n={x=e[1],y=e[2]}else n={x=e,y=t}end setmetatable(n,self)self.__index=self self.__add=function(e,n)return Vec:new(e.x+n.x,e.y+n.y)end self.__sub=function(e,n)return Vec:new(e.x-n.x,e.y-n.y)end self.__mul=function(e,n)return Vec:new(e.x*n,e.y*n)end self.__div=function(e,n)return Vec:new(e.x/n,e.y/n)end self.__eq=function(e,n)return e.x==n.x and e.y==n.y end self.__tostring=function(e)return"("..e.x..", "..e.y..")"end self.__concat=function(e,n)return type(e)=="table"and Vec.__tostring(e)..n or e..Vec.__tostring(n)end return n end function Vec:unpack()return self.x,self.y end function Vec:clamp(e,n)self.x,self.y=mid(self.x,e,n),mid(self.y,e,n)end function Vec:floor()return Vec:new(flr(self.x),flr(self.y))end function Vec:ceil()return Vec:new(ceil(self.x),ceil(self.y))end function Vec:magnitude()return sqrt(self.x*self.x+self.y*self.y)end function Vec:clone()return Vec:new(self.x,self.y)end function Vec:distance(e)return sqrt((self.x-e.x)^2+(self.y-e.y)^2)end function normalize(e)return type(e)=="table"and Vec:new(normalize(e.x),normalize(e.y))or flr(mid(e,-1,1))end function lerp(e,n,t)if type(e)=="table"then return Vec:new(lerp(e.x,n.x,t),lerp(e.y,n.y,t))else return e+(n-e)*t end end Projectile={}function Projectile:new(t,n,i,e)local o=max(abs(n.x),abs(n.y))obj={position=Vec:new(Vec.unpack(t)),real_position=Vec:new(Vec.unpack(t)),dir=Vec:new(n.x/o,n.y/o),theta=i,sprite=e.sprite,size=e.pixel_size,height=e.height,speed=e.speed,damage=e.damage,trail=global_table_data.animation_data[e.trail_animation_key],lifespan=e.lifespan,ticks=0}setmetatable(obj,self)self.__index=self return obj end function Projectile:update()self.ticks=(self.ticks+1)%self.speed
if(self.ticks>0)return
local n={}for e in all(enemies)do if Projectile.collider(self,e)then add(n,e)end end if#n>0then for e in all(n)do e.hp-=self.damage
if(e.type==8and e.hp<=0)del(enemies,e)
break end add(particles,Particle:new(Vec.clone(self.position),false,Animator:new(self.trail)))del(projectiles,self)return end add(particles,Particle:new(self.real_position,false,Animator:new(self.trail)))self.real_position=self.position+self.dir if self.dir.x<0then self.position=self.real_position else self.position=self.real_position end self.lifespan-=1if self.position.x<0or self.position.x>15or self.position.y<0or self.position.y>15or self.lifespan<0then del(projectiles,self)end end function Projectile:draw()draw_sprite_shadow(self.sprite,self.position*8,self.height,self.size,self.theta)draw_sprite_rotated(self.sprite,self.position*8,self.size,self.theta)end function Projectile:collider(e)local n=self.position*self.size+Vec:new(self.size,self.size)/2local t=e.position*8+Vec:new(4,4)local e=self.size+4local o=Vec.distance(n,t)return o<=e end TextScroller={}function TextScroller:new(n,t,o,i)local e=BorderRect:new(unpack(i))obj={speed=n,rect=e,color=o,char_pos=1,text_pos=1,internal_tick=0,is_done=false,width=flr(e.size.x/5),max_lines=flr(e.size.y/16)-1,enable=true}setmetatable(obj,self)self.__index=self TextScroller.load(obj,t)return obj end function TextScroller:draw()
if(not self.enable)return
BorderRect.draw(self.rect)local n=sub(self.data[self.text_pos],1,self.char_pos)local e,t=split(n,"\n"),sub(self.data[self.text_pos],self.char_pos+1,#self.data[self.text_pos])local o=n..generate_garbage(t,self.rect.size.x,#e[#e],self.max_lines,#e\2)print_with_outline(o,self.rect.position.x+4,self.rect.position.y+4,unpack(self.color))if self.is_done then local e=self.text_pos>=#self.data and"❎ to close"or"❎ to continue"print_with_outline(e,self.rect.position.x+4,self.rect.size.y-7,unpack(self.color))end end function TextScroller:update()
if(not self.enable or self.is_done or self.text_pos>#self.data)return
self.internal_tick=(self.internal_tick+1)%self.speed
if(self.internal_tick==0)self.char_pos+=1
self.is_done=self.char_pos>#self.data[self.text_pos]end function TextScroller:next()
if(not self.enable or not self.is_done)return
if(self.text_pos+1>#self.data)return true
self.text_pos+=1self.char_pos,self.is_done=1end function TextScroller:load(o,e)
if(e)self.color=e
local e,t=self.width,""for i,n in pairs(split(o," "))do if#n+1<=e then t..=n.." "e-=#n+1elseif#n<=e then t..=n e-=#n else t..="\n"..n.." "e=self.width-#n+1end end self.data,e={},0local n,o="",split(t,"\n")for i,t in pairs(o)do if e<=self.max_lines then n..=t.."\n\n"e+=1else add(self.data,n)n,e=t.."\n\n",1end
if(i==#o)add(self.data,n)
end self.char_pos,self.text_pos,self.internal_tick,self.is_done=1,1,0end function generate_garbage(i,a,r,l,f)local e,t,n,o="",f,1,r*5for r=1,#i do
if(t>l)break
if o+n*9>a then e..="\n\n"t+=1n,o=1,0else e..=chr(204+flr(rnd(49)))end n+=1end return e end function _init()global_table_data=unpack_table(global_table_str)cartdata(global_table_data.cart_name)reset_game()end function _draw()cls()if game_state=="menu"then main_menu_draw_loop()elseif game_state=="map"then map_draw_loop()elseif game_state=="game"then game_draw_loop()end end function _update()if game_state=="menu"then main_menu_loop()elseif game_state=="map"then map_loop()elseif game_state=="game"then
if(player_health<=0)reset_game()
if shop_enable then shop_loop()else game_loop()end end end function main_menu_draw_loop()print_text_center("untitled tower defense",1,7,1)Menu.draw(get_menu"main")end function map_draw_loop()local e=get_menu"map"pal(global_table_data.palettes.dark_mode)map(unpack(global_table_data.map_data[e.pos].mget_shift))pal()Menu.draw(e)print_text_center("map select",5,7,1)end function game_draw_loop()local e=global_table_data.map_data[loaded_map]local n=global_table_data.tower_templates[selected_menu_tower_id]map(unpack(e.mget_shift))
if(manifested_tower_ref==nil and not sell_mode)draw_tower_attack_overlay(n)
if manifested_tower_ref and manifested_tower_ref.type=="sharp"then draw_line_overlay(manifested_tower_ref)end foreach(towers,Tower.draw)foreach(enemies,function(e)Enemy.draw(e,true)end)foreach(enemies,Enemy.draw)foreach(projectiles,Projectile.draw)foreach(particles,Particle.draw)
if(shop_enable)foreach(menus,Menu.draw)
if not shop_enable and not enemies_active and incoming_hint~=nil then for n=1,#incoming_hint do Animator.draw(incoming_hint[n],Vec.unpack((Vec:new(e.enemy_spawn_location)+Vec:new(e.movement_direction)*(n-1))*8))end end ui_draw_loop(n)end function ui_draw_loop(n)print_with_outline("scrap: "..coins,0,1,7,0)print_with_outline("♥ "..player_health,103,1,8,0)local e=manifest_mode and"manifest"or"sell"print_with_outline("mode: "..e,1,108,7,0)if shop_enable and get_active_menu()then print_with_outline("game paused [ wave "..wave_round+freeplay_rounds.." ]",18,16,7,0)local e=get_active_menu().prev and"❎ select\n🅾️ go back to previous menu"or"❎ select\n🅾️ close menu"print_with_outline(e,1,115,7,0)else if manifest_mode and manifested_tower_ref then print_with_outline("🅾️ unmanifest",1,122,7,0)local e=manifested_tower_ref.type=="tack"and 3or(manifested_tower_ref.manifest_cooldown>0and 8or 3)print_with_outline(Tower.get_cooldown_str(manifested_tower_ref),1,115,e,0)else
if(not manifested_tower_ref)print_with_outline("🅾️ open menu",1,122,7,0)
end if manifest_mode then Animator.update(manifest_selector)Animator.draw(manifest_selector,Vec.unpack(selector.position))end local e=is_in_table(selector.position/8,towers,true)if not e then Animator.set_direction(sell_selector,-1)else Animator.set_direction(sell_selector,1)end if e and not manifested_tower_ref then if manifest_mode then print_with_outline("❎ manifest",1,115,7,0)else print_with_outline("❎ sell",1,115,7,0)Animator.update(sell_selector)Animator.draw(sell_selector,Vec.unpack(selector.position))end else
if(not manifested_tower_ref and not sell_mode)ui_buy_and_place_draw_loop(n)
if sell_mode then Animator.update(sell_selector)Animator.draw(sell_selector,Vec.unpack(selector.position))end end end end function ui_buy_and_place_draw_loop(e)local o,n,t=selector.position/8,7,"❎ buy & place "..e.name if e.cost>coins then t,n="can't afford "..e.name,8elseif e.type=="floor"~=(grid[o.y][o.x]=="path")then t,n="can't place "..e.name.." here",8end print_with_outline(t,1,115,n,0)end function main_menu_loop()local e=get_menu"main"Menu.update(e)if btnp(❎)then Menu.invoke(e)end Menu.move(e)end function map_loop()local e=get_menu"map"Menu.update(e)if btnp(❎)then Menu.invoke(e)e.enable=false game_state="game"return end Menu.move(e)end function shop_loop()foreach(menus,Menu.update)if btnp(🅾️)then if get_active_menu().prev==nil then shop_enable=false menus[1].enable=false return else swap_menu_context(get_active_menu().prev)end end if btnp(❎)then Menu.invoke(get_active_menu())end foreach(menus,Menu.move)end function game_loop()
if(auto_start_wave)start_round()
if btnp(🅾️)then if manifested_tower_ref==nil then shop_enable=true get_menu"game".enable=true return else unmanifest_tower()end end if btnp(❎)then if manifested_tower_ref then local e=manifested_tower_ref.type if e=="tack"then Tower.manifested_nova(manifested_tower_ref)elseif e=="rail"then Tower.manifested_lightning_blast(manifested_tower_ref)elseif e=="frontal"then Tower.manifested_hale_blast(manifested_tower_ref)end else local e=selector.position/8if is_in_table(e,towers,true)then if manifest_mode then manifest_tower_at(e)else refund_tower_at(e)end else place_tower(e)end end end if not lock_cursor then selector.position+=Vec:new(controls())*8Vec.clamp(selector.position,0,120)if manifested_tower_ref then if manifested_tower_ref.type=="floor"then Tower.manifested_torch_trap(manifested_tower_ref)elseif manifested_tower_ref.type=="sharp"then Tower.manifested_sharp_rotation(manifested_tower_ref)end end end foreach(towers,Tower.cooldown)if enemies_active then foreach(enemies,update_enemy_position)foreach(towers,Tower.attack)if start_next_wave then start_next_wave=false wave_cor=cocreate(spawn_enemy)end if wave_cor and costatus(wave_cor)~="dead"then coresume(wave_cor)else wave_cor=nil end end foreach(projectiles,Projectile.update)foreach(particles,Particle.tick)foreach(animators,Animator.update)
if(not enemies_active and incoming_hint)foreach(incoming_hint,Animator.update)
foreach(enemies,kill_enemy)foreach(particles,destroy_particle)if enemies_active and#enemies==0and enemies_remaining==0then enemies_active=false sfx(global_table_data.sfx_data.round_complete)coins+=15end end function print_with_outline(e,n,t,o,i)
?e,n-1,t,i
?e,n+1,t
?e,n,t-1
?e,n,t+1
?e,n,t,o
end function print_text_center(e,n,t,o)print_with_outline(e,64-#e*5\2,n,t,o)end function controls()if btnp(⬆️)then return 0,-1elseif btnp(⬇️)then return 0,1elseif btnp(⬅️)then return-1,0elseif btnp(➡️)then return 1,0end return 0,0end function increase_enemy_health(e)local n=global_table_data.freeplay_stats return{e.hp*(1+(n.hp-1)*((wave_round+freeplay_rounds)/15)),max(e.step_delay-n.speed*freeplay_rounds,n.min_step_delay),e.sprite_index,e.type,e.damage,e.height}end function is_in_table(e,o,i)for n,t in pairs(o)do if i then
if(e==t.position)return true,n
else
if(e==t)return true,n
end end end function add_enemy_at_to_table(n,t,o)for e in all(enemies)do if e.position==n then add(t,e)
if(not o)return
end end end function draw_sprite_rotated(n,i,e,t,s)local u,h=n%16*8,n\16*8local a,r=sin(t/360),cos(t/360)local n=e\2-.5for l=0,e-1do for f=0,e-1do local d,c=l-n,f-n local t=flr(d*r-c*a+n)local o=flr(d*a+c*r+n)if t>=0and t<e and o>=0and o<=e then local e=sget(u+t,h+o)if e~=global_table_data.palettes.transparent_color_id or s then pset(i.x+l,i.y+f,e)end end end end end function draw_sprite_shadow(n,t,e,o,i)pal(global_table_data.palettes.shadows)draw_sprite_rotated(n,t+Vec:new(e,e),o,i)pal()end function parse_direction(e)
if(e.x>0)return 90
if(e.x<0)return 270
if(e.y>0)return 180
if(e.y<0)return 0
end function parse_frontal_bounds(e,a)local n,t,o,i,r,l=-1,1,1,e,1,1if a.x>0then n,t,o,i=1,-1,e,1elseif a.x<0then n,t,o,i,r=-1,-1,-e,1,-1elseif a.y<0then n,t,o,i,l=-1,-1,1,-e,-1end return n,t,o,i,r,l end function combine_and_unpack(n,t)local e={}for t in all(n)do add(e,t)end for n in all(t)do add(e,n)end return unpack(e)end function round_to(t,e)local n=10*e local e=t*n e=flr(e)return e/n end function check_tile_flag_at(e,n)return fget(mget(Vec.unpack(e)),n)end function acos(e)return atan2(e,-sqrt(1-e*e))end function save_byte(e,n)poke(e,n)return e+1end function save_int(e,n)poke4(e,n)return e+4end function unpack_table(n)local o,t,i,e={},1,0,1while e<=#n do if n[e]=="{"then i+=1elseif n[e]=="}"then i-=1
if(i>0)goto unpack_table_continue
insert_key_val(sub(n,t,e),o)t=e+1
if(e+2>#n)goto unpack_table_continue
t+=1e+=1elseif i==0then if n[e]==","then insert_key_val(sub(n,t,e-1),o)t=e+1elseif e==#n then insert_key_val(sub(n,t),o)end end::unpack_table_continue::e+=1end return o end function insert_key_val(n,t)local o,e=split_key_value_str(n)if o==nil then add(t,e)else local n if e[1]=="{"and e[-1]=="}"then n=unpack_table(sub(e,2,#e-1))elseif e=="True"then n=true elseif e=="False"then n=false else n=tonum(e)or e end if n=="inf"then n=32767end t[o]=n end end function convert_to_array_or_table(n)local e=sub(n,2,#n-1)
if(str_contains_char(e,"{"))return unpack_table(e)
if(not str_contains_char(e,"="))return split(e,",",true)
return unpack_table(e)end function split_key_value_str(e)local n=split(e,"=")local t=tonum(n[1])or n[1]if e[1]=="{"and e[-1]=="}"then return nil,convert_to_array_or_table(e)end local n=sub(e,#(tostr(t))+2)if n[1]=="{"and n[-1]=="}"then return t,convert_to_array_or_table(n)end return t,n end function str_contains_char(e,n)for t=1,#e do
if(e[t]==n)return true
end end
__gfx__
11221122888778880077000000a99a000001100000033000777000000000000000000000ccc11ccc70000000a0000000000000000000d000000d000000d00000
112211228000000807887000069999600001100000033000788770007777700000000000c000000c7a0a0000aa000a000000a000000d200000d2d00000d20000
221122118000000807888700061111600cc66cc000033000788887707888877077777770c000000c97aaa0007aa0aaa09a00aa0000d21d0000d12dd000d12ddd
22112211700000070078887000999900ccc11ccc0693396007888887078888870788888710000001097aaa007aaaaaaa097aa770d21002d00d20012d00200120
1122112270000007007888700099990000c11c00063333600788888707888887078888871000000100979aa07a07a0970097a0990d20012dd21002d002100200
112211228000000807888700069999600001100006333360788887707888877077777770c000000c0009097a970090070009700000d12d000dd21d00ddd21d00
221122118000000807887000068998600001100006333360788770007777700000000000c000000c0000009709000009000090000002d000000d2d0000002d00
2211221188877888007700000000000000c11c0006333360777000000000000000000000ccc11ccc000000090000000000000000000d00000000d00000000d00
00000d00001000000000000a0a000000000000000000000000080000000800808800008800077000000770000000000055555555555555555555555500000000
00000dd0011000000000007556000000000770777700777000880008888800888780087800077000000770000000000055666651556666515566665100000000
000002dd1110000000000655556a0000077777c7c77c766700800888998000080878878000077000000770000000000056666661566666615666666100000000
0000022dd110000000000aa55aaaa00007ccc76ccc667c7000008899998800000087780077777000000777770007777756666661566666615666666177777000
00000222dd10000000a99a9a9999940001667667c667cc1000888999a99800080087780077777000000777770007777756666651556666515566666177777000
11111d222dd222dd0a0aaa05500000a0011677c66677c1100888999aa99880880878878000000000000000000007700056666511511111115556666100077000
0111dd2002222dd000a7aaa7777770000116c7c7767cc110888999aaaa9988808780087800000000000000000007700055665166666666666655665100077000
001ddd000022dd000066777aaaa7660001166777c77c111088899aa7aa9998888800008800000000000000000007700051111160000000000611111100077000
00dd2200002dd100000000055000aa0001116c7cc7cc11108899aa77aaa9988888000088111dd111000000000000000055555560000770000655555500000000
0dd2222002dd11100009999999aaa0a00111cc7c77cc1110089aaa777aa998808788887810000001066666666666666055665160000770000655665100000000
dd222dd222d111110044aaa4444444a001111cc777c11110089aa77777aa99880870078010000001065555555555556056666160000770000656666100000000
000001dd222000000a0000055000000000111c7777c111000899a777777a998808000080d000000d065566515566516056666160000770000656666177777777
0000011dd2200000a07777aa7777770000111cccc7c111000889a777777a998008000080d000000d065666615666616056666160000770000656666177777777
00000111dd20000006aa77777777776000011cccc7c110000089aa77777a98800870078010000001065666615666616056666160000770000656666100000000
000001100dd000000a666666666a66a0000111cccc11100000089a7777a998008788887810000001065566515566516055665160000770000655665100000000
0000010000d00000aaaaaa0550aa0a0a0000111cc1110000000089a77a99800088000088111dd111065111115111116051111160000770000651111100000000
0c667670660007760000c00000800000000080008000008000000000000000008800008822266222065555555555556055555560000000000655555555555555
ccc66c7006777766066ccc0000088000000880080008880000077000077007708887788820000002065566515566516055665566666666666655665155666651
7c67ccc0677767700777c60000008808000888000088800000788700788778870800008020000002065666615666616056666555555555555556666156666661
76766c6707c777706c76776000888800008888000888880007888870788888870700007060000006065666615666616056666651556666515566666156666661
776777767ccc7c60ccc77760008998800889998008a9998078888887078888700700007060000006065566515566516056666661566666615666666156666661
766767c707c7ccc60c7676700899a980089aa98008aaa98078877887007887000800008020000002065111115111116056666661566666615666666156666661
67776ccc07777c7000067700089a7a8008a7aa80087a7a8007700770000770008887788820000002066666666666666055666651556666515566665155666651
007677c6006707770000000000877a8000877a000087780000000000000000008800008822266222000000000000000051111111511111115111111151111111
056cc65000c66c0000022000007607000036730060799060026677200001100000000000000560000076760060600606000000d0000200000d200000000000d0
0577765006666660002c62000007660003ccc7306a55a560d666667d00167100000cc0000006500005d76d5060600606d2210d2000dd20000d2210ddd2210d20
001111005676676502ccc6200066700035cccc535a5a5a50d662266d016557100059a5000005600005dddd50665775660d11d120001d11d000d11d220d11d120
0077760056766765028888200573675055533555aaaaaaa0d625526d015115100059a500000560000d1111d00615116000d00110021002dd0110012000d00110
0077760006766760028228200533b3505a5335a55a5a5a502244442215111151000a900000856800001cc1005061560501100d00dd2001200210011001100d00
0577765006766760282882820033b3009a9339a965a55a60d227622d15111151005a9500088568800d1cc1d016615661021d11d00d11210022d11d00021d11d0
057777505676676522a9a92205bbbb504933339460585060d226722d1111111100500500080a908005d11d505665166502d0122d0002dd00dd0122d002d0122d
0000000056066065200a90020533b350d943349d00898000d027220d101001010000000000a9a90005000050106156010d0000000000d000000002d00d000000
00077000000000000007700000056000000560000000a0000000000000000000001111000000000000055000006d0600067c606000ccc70000a55a0009667790
0078870000000000007887000095690000056000099aaa0008000080080000800171171000000000052222500006dd0067ccc670077c77700d5445d056666675
07866870000000000786687000056000000560000888a90000890800008998001771177100000000025dd52000dd6000607c77077777c7760d5555d056699665
07600670000000000760067000956900000560009a8988900089980000809800177117710000000052d55d25056ad6500177c7107177c7160054450056999965
0000000000000000000000000005600000056000aaa888900899098008999980177777710000000052d55d250522a2500117c11061177110004444009a9aa9a9
00000000000000000000000000d56d0000d56d000a89898008999980089099801777777100000000025dd52000aaaa0001111110011111100d4554d059aaaa95
00000000000000000000000000d56d000dd56dd0000988008990999889999998017777100000000005222250052a225001111110011111100d4554d0599aa995
00000000000000000000000000d56d000d0560d00000000008899880088908800011110000000000000550000522a25000111100001111000000000050999905
00000000000000000000000000000007700000009900088900000000000000000000055ba55000000000002552000000090490a00a0940a00092290000555500
00000000000000000000000000000006600000000988889900889999909988000005577ab775500000052225522250000a09a00a090a90000522225000686800
00000000000000000000000000000f5665f0000098889880000089999998000000577d7ba7d775000025222552225200a05776009067750a0511115000666600
000000000000000000000000000009566590000008a888800000089909800000057d777ab777d75000252dddddd25200000a90000009a00900eeee000b3333b0
00000000000000000000000000000456654000008aaa8a90000008999980000005717771177777500225ddd55ddd5220005776000067750000eeee00011111e8
000000000000000000000000000000566500000008a8aaa9000088999988000057d7177117777d75522dd555555dd225009aa900009aa9000522225000b33b00
00000000000000000000000000000f5665f0000008888a800088899999988800577771711777777552dd55500555dd2506777550057776600582285006500650
00000000000000000000000000000956659000000098088808889990999988805d777711177777d552dd55000055dd2500094000000490000000000005600560
00000000000000000000000000000456654000000a99898008890999999998805d777771177777d552dd55000055dd2500080000000080000000800000000800
0000000000000000000000000000005665000000aaa99a8088999999999999885777777771777775522dd550055dd22500698600006896000065890000659800
00000000000000000000000000000d5665d000008a98aaa0889999999999998857d7777771777d750225dd5555dd5220068a9160068a916006189a6006198960
00000000000000000000000000001d5665d1000089899a988899909999099988057777777717775000252dd55dd252000589a9500598a950059a8850059a9850
00000000000000000000000000011d5665d11000889888890889999999999880057d77777717d750002522dddd225200059a7a50059a7a5005a7a95005a7a950
00000000000000000000000000011d5665d11000899898a8088899999999888000577d777771750000052225522250000619a1600619a160061a9160061a9160
00000000000000000000000000011d5665d1100098889aaa00088999999880000005577dd7755000000002255220000000655600006556000065560000655600
00000000000000000000000000011d5665d11000008988a900008888888800000000055555500000000000255200000000000000000000000000000000000000
444444444444444444444444fffffff4555555555555555555555555111111116666666666666666666666665555555533333333333333333333333311111111
443444444434444444344444ffffffff554555555545555555555555111111116646666666466666666666665555555533bbbb3033bbbb3033bbbb3011111111
434444444344444443444444ffffffff54555555545555555545555511111111646666666466666666466666555555553bbbbbb03bbbbbb03bbbbbb011111111
43444434434444344344443466666fff545555455455554554555555aaaaa111646666466466664664666666aaaaa5553bbbbbb03bbbbbb03bbbbbb0aaaaa111
4bb443444bb443444bb4434466666fff599554555995545554555545aaaaa111699664666996646664666646aaaaa5553bbbbbb03bbbbbb03bbbbbb0aaaaa111
444443444444434444444344fff66fff555554555555545559955455111aa111666664666666646669966466555aa5553bbbbbb03bbbbbb03bbbbbb0111aa111
44444bb444444bb444444bb4fff66fff555559955555599555555455111aa111666669966666699666666466555aa55533bbbb3033bbbb3033bbbb30111aa111
444444444444444444444444fff66fff555555555555555555555995111aa111666666666666666666666996555aa555300000003000000030000000111aa111
44444444fff66fff44444444ffffffff55555555111aa111555555551111111166666666555aa555666666665555555533333333111aa1113333333311111111
44344444fff66fff44344444ffffffff55455555111aa111555555551111111166466666555aa555666666665555555533bbbb30111aa11133bbbb3011111111
43444444fff66fff43444444ffffffff54555555111aa111554555551111111164666666555aa55566466666555555553bbbbbb0111aa1113bbbbbb011111111
43444434fff66fff434444346666666654555545111aa11154555555aaaaaaaa64666646555aa55564666666aaaaaaaa3bbbbbb0111aa1113bbbbbb0aaaaaaaa
4bb44344fff66fff4bb443446666666659955455111aa11154555545aaaaaaaa69966466555aa55564666646aaaaaaaa3bbbbbb0111aa1113bbbbbb0aaaaaaaa
44444344fff66fff44444344ffffffff55555455111aa111599554551111111166666466555aa55569966466555555553bbbbbb0111aa1113bbbbbb011111111
44444bb4fff66fff44444bb4ffffffff55555995111aa111555554551111111166666996555aa555666664665555555533bbbb30111aa11133bbbb3011111111
44444444fff66fff44444444ffffffff55555555111aa111555559951111111166666666555aa555666669965555555530000000111aa1113000000011111111
44444444444444444444444444444444555555555555555555555555555555556666666666666666666666666666666633333333333333333333333333333333
44344444443444444434444444344444554555555545555555455555554555556646666666466666664666666646666633bbbb3033bbbb3033bbbb3033bbbb30
4344444443444444434444444344444454555555545555555455555554555555646666666466666664666666646666663bbbbbb03bbbbbb03bbbbbb03bbbbbb0
4344443443444434434444344344443454555545545555455455554554555545646666466466664664666646646666463bbbbbb03bbbbbb03bbbbbb03bbbbbb0
4bb443444bb443444bb443444bb4434459955455599554555995545559955455699664666996646669966466699664663bbbbbb03bbbbbb03bbbbbb03bbbbbb0
4444434444444344444443444444434455555455555554555555545555555455666664666666646666666466666664663bbbbbb03bbbbbb03bbbbbb03bbbbbb0
44444bb444444bb444444bb444444bb4555559955555599555555995555559956666699666666996666669966666699633bbbb3033bbbb3033bbbb3033bbbb30
44444444444444444444444444444444555555555555555555555555555555556666666666666666666666666666666630000000300000003000000030000000
44444444fff66ffffff66fff4fffffff55555555111aa111111aa1111111111166666666555aa555555aa5555555555533333333111aa111111aa11111111111
b4444444fff66ffffff66fffffffffff45555555111aa111111aa1111111111146666666555aa555555aa5555555555533bbbb30111aa111111aa11111111111
bbb44b44fff66ffffff66fffffffffff44455455111aa111111aa1111111111144466466555aa555555aa555555555553bbbbbb0111aa111111aa11111111111
3bbb4bb466666ffffff66666fff6666694445445aaaaa111111aaaaa111aaaaa94446446aaaaa555555aaaaa555aaaaa3bbbbbb0aaaaa111111aaaaa111aaaaa
3b3bbbbb66666ffffff66666fff6666694944444aaaaa111111aaaaa111aaaaa94944444aaaaa555555aaaaa555aaaaa3bbbbbb0aaaaa111111aaaaa111aaaaa
3b33b3bbfffffffffffffffffff66fff949949441111111111111111111aa111949949445555555555555555555aa5553bbbbbb01111111111111111111aa111
3333b3b3fffffffffffffffffff66fff999949491111111111111111111aa111999949495555555555555555555aa55533bbbb301111111111111111111aa111
333333b3fffffff44ffffffffff66fff999999491111111111111111111aa111999999495555555555555555555aa555300000001111111111111111111aa111
__gff__
0000000000000000000000000000000000000000000000000001010102020201000000000000000000000202020102010000000000000000000002020202020200000000000000000000000000000000000000000000000000000000000000000000000000000000000000000000000000000000000000000000000000000000
0202020102020201020202010202020102010201020102010201020102010201020202020202020202020202020202020201010102010101020101010201010100000000000000000000000000000000000000000000000000000000000000000000000000000000000000000000000000000000000000000000000000000000
__map__
1d1d1d1d1d1d1d1d1d1d1d1d1e3f3f3f81818181818181818181818182b0a3b01d1d1d1d1d1d1d1d1d1e3f3f3f3f3f3f1d1d1d1d1d1d1d1e3f3f3f3f3f3f3f3f1d1d1d1d1d1d1d1d1d1d1d1d1d1d1d1d000000000000000000000000000000000000000000000000000000000000000000000000000000000000000000000000
2f2f2f2f2f2f2f2f2f2f2f1f2e3f3f3f93939393939393939393938392a3b0a32f2f2f2f2f2f2f2f1f3a1d1d1d1d1d1d2f2f2f2f2f2f1f2e3f3f3f3f3f3f3f3f2f2f2f2f2f2f2f2f2f2f2f2f2f2f2f2f000000000000000000000000000000000000000000000000000000000000000000000000000000000000000000000000
3d3d3d3d3d3d3d3d3d3d2b2d2e3f3f3fa1a1a1a1a1a1a1a1a1a1a39192b0a3b03d3d3d3d3d3d3d2b1a2f2f2f2f2f2f2f3d3d3d3d3d2b2d2e3f3f3f3f3f3f3f3f3d3d3d3d3d3d3d3d3d3d3d3d3d3d3d3d000000000000000000000000000000000000000000000000000000000000000000000000000000000000000000000000
3f3f3f3f3f3f3f3f3f3f2c2d2e3f3f3fb0b0a3a3b0b0b0a3b0b0909192a3b0b03f3f3f3f3f3f3f3c3d3d3d3d3d3d3d3d3f3f3f3f3f2c2d2e3f3f3f3f3f3f3f3f3f3f3f3f3f3f3f3f3f3f3f3f3f3f3f3f000000000000000000000000000000000000000000000000000000000000000000000000000000000000000000000000
3f3f3f3f3f3f3f3f3f3f2c2d2e3f3f3fb0a3b0b0a3b0a3b0a3b0909192b0b0a33f3f3f3f3f3f3f3f3f3f3f3f3f3f3f3f3f3f3f3f3f2c2d2e3f3f3f3f3f3f3f3f3f3f3f3f3f3f3f3f3f3f3f3f3f3f3f3f000000000000000000000000000000000000000000000000000000000000000000000000000000000000000000000000
3f3f3f3f1c1d1d1d1d1d3b2d2e3f3f3fa3b0a3b0808181818181a391a38181823f3f3f3f3f3f3f3f3f3f3f3f3f3f3f3f1d1d1d1d1d3b2d2e3f3f3f3f3f3f3f3f3f3f3f3f3f3f3f3f3f3f3f3f3f3f3f3f000000000000000000000000000000000000000000000000000000000000000000000000000000000000000000000000
3f3f3f3f2c1b2f2f2f2f2f192e3f3f3fb0a3a3b090b3939393939391939383923f3f3f3f3f3f3f3f3f3f3f3f3f3f3f3f2f2f2f2f2f2f192e3f3f3f3f3f3f3f3f3f3f3f3f3f3f3f3f3f3f3f3f3f3f3f3f000000000000000000000000000000000000000000000000000000000000000000000000000000000000000000000000
3f3f3f3f2c2d2a3d3d3d3d3d3e3f3f3fb0a3a3a39091a3a1a1a1a391a3a391923f3f3f3f3f3f3f3f3f3f3f3f3f3f3f3f3d3d3d3d3d3d3d3e3f3f3f3f3f3f3f3f3f3f3f3f3f3f3f3f3f3f3f3f3f3f3f3f000000000000000000000000000000000000000000000000000000000000000000000000000000000000000000000000
3f3f3f3f2c2d2e3f3f3f3f3f3f3f3f3fa3b0b0a3909192a3b0b09091929091923f3f3f3f3f3f3f3f3f3f3f3f3f3f3f3f3f3f3f3f3f3f3f3f3f3f3f3f3f3f3f3f3f3f3f3f3f3f3f3f3f3f3f3f3f3f3f3f000000000000000000000000000000000000000000000000000000000000000000000000000000000000000000000000
3f3f3f3f2c2d2e3f3f3f3f3f3f3f3f3fb0a3a3b0909192b0a3b09091929091923f3f3f3f3f3f3f3f3f3f3f3f3f3f3f3f3f3f3f3f3f3f3f3f3f3f3f3f3f3f3f3f3f3f3f3f3f3f3f3f3f3f3f3f3f3f3f3f000000000000000000000000000000000000000000000000000000000000000000000000000000000000000000000000
3f3f3f3f2c2d3a1d1d1d1d1d1d1d1d1da3b0a3a39091a3818181a391929091a33f3f3f3f3f3f3f3f3f3f3f3f3f3f3f3f3f3f3f3f3f3f3f3f3f3f3f3f3f3f3f3f3f3f3f3f3f3f3f3f3f3f3f3f3f3f3f3f000000000000000000000000000000000000000000000000000000000000000000000000000000000000000000000000
3f3f3f3f2c1a2f2f2f2f2f2f2f2f2f2fb0a3b0b090b29393939393b19290b2933f3f3f3f3f3f3f3f3f3f3f3f3f3f3f3f3f3f3f3f3f3f3f3f3f3f3f3f3f3f3f3f3f3f3f3f3f3f3f3f3f3f3f3f3f3f3f3f000000000000000000000000000000000000000000000000000000000000000000000000000000000000000000000000
3f3f3f3f3c3d3d3d3d3d3d3d3d3d3d3db0a3a3b0a0a1a1a1a1a1a1a1a2a0a1a13f3f3f3f3f3f3f3f3f3f3f3f3f3f3f3f3f3f3f3f3f3f3f3f3f3f3f3f3f3f3f3f3f3f3f3f3f3f3f3f3f3f3f3f3f3f3f3f000000000000000000000000000000000000000000000000000000000000000000000000000000000000000000000000
3f3f3f3f3f3f3f3f3f3f3f3f3f3f3f3fa3b0a3b0a3b0a3b0b0a3b0a3a3b0b0a33f3f3f3f3f3f3f3f3f3f3f3f3f3f3f3f3f3f3f3f3f3f3f3f3f3f3f3f3f3f3f3f3f3f3f3f3f3f3f3f3f3f3f3f3f3f3f3f000000000000000000000000000000000000000000000000000000000000000000000000000000000000000000000000
3f3f3f3f3f3f3f3f3f3f3f3f3f3f3f3fb0a3b0a3b0a3b0b0a3b0a3a3b0a3a3b03f3f3f3f3f3f3f3f3f3f3f3f3f3f3f3f3f3f3f3f3f3f3f3f3f3f3f3f3f3f3f3f3f3f3f3f3f3f3f3f3f3f3f3f3f3f3f3f000000000000000000000000000000000000000000000000000000000000000000000000000000000000000000000000
3f3f3f3f3f3f3f3f3f3f3f3f3f3f3f3fb0a3b0a3b0b0b0a3b0b0b0a3b0a3b0b03f3f3f3f3f3f3f3f3f3f3f3f3f3f3f3f3f3f3f3f3f3f3f3f3f3f3f3f3f3f3f3f3f3f3f3f3f3f3f3f3f3f3f3f3f3f3f3f000000000000000000000000000000000000000000000000000000000000000000000000000000000000000000000000
